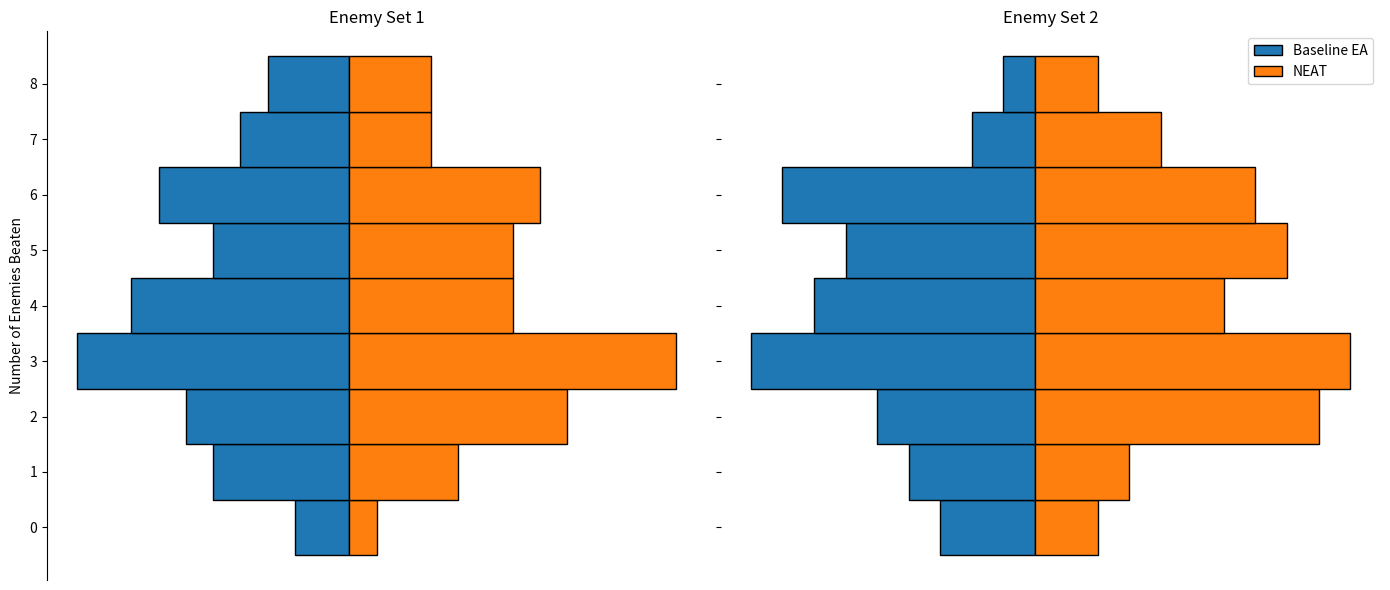

Generate this figure with matplotlib:
import matplotlib.pyplot as plt
import pandas as pd
import numpy as np

# Example DataFrame for two enemy sets
data = {
    'Algorithm': ['Baseline EA']*9 + ['NEAT']*9 + ['Baseline EA']*9 + ['NEAT']*9,
    'Enemies Beaten': [0, 1, 2, 3, 4, 5, 6, 7, 8] * 4,
    'Count': [2, 5, 6, 10, 8, 5, 7, 4, 3,   # Baseline EA, Enemy Set 1
              1, 4, 8, 12, 6, 6, 7, 3, 3,   # NEAT, Enemy Set 1
              3, 4, 5, 9, 7, 6, 8, 2, 1,   # Baseline EA, Enemy Set 2
              2, 3, 9, 10, 6, 8, 7, 4, 2]   # NEAT, Enemy Set 2
}

df = pd.DataFrame(data)

# Separate data for each enemy set
df_enemy_set_1 = df.iloc[:18]  # First 18 rows for Enemy Set 1
df_enemy_set_2 = df.iloc[18:]  # Last 18 rows for Enemy Set 2

# Bar width adjustment for touching bars (smaller height to remove gaps)
bar_width = 1.0  # Set to 1 for stacking bars

# Create figure and axes for two side-by-side plots
fig, (ax1, ax2) = plt.subplots(1, 2, figsize=(14, 6), sharey=True)

# Plot for Enemy Set 1 (left plot)
ax1.barh(df_enemy_set_1[df_enemy_set_1['Algorithm'] == 'Baseline EA']['Enemies Beaten'], 
         -df_enemy_set_1[df_enemy_set_1['Algorithm'] == 'Baseline EA']['Count'], 
         height=bar_width, color='tab:blue', edgecolor='black', label='Baseline EA')

ax1.barh(df_enemy_set_1[df_enemy_set_1['Algorithm'] == 'NEAT']['Enemies Beaten'], 
         df_enemy_set_1[df_enemy_set_1['Algorithm'] == 'NEAT']['Count'], 
         height=bar_width, color='tab:orange', edgecolor='black', label='NEAT')

ax1.set_title('Enemy Set 1')
# ax1.set_xlabel('Count of Runs')

# Remove spines (outlines) from the first plot
ax1.spines['top'].set_visible(False)
ax1.spines['right'].set_visible(False)
ax1.spines['bottom'].set_visible(False)

# Plot for Enemy Set 2 (right plot)
ax2.barh(df_enemy_set_2[df_enemy_set_2['Algorithm'] == 'Baseline EA']['Enemies Beaten'], 
         -df_enemy_set_2[df_enemy_set_2['Algorithm'] == 'Baseline EA']['Count'], 
         height=bar_width, color='tab:blue', edgecolor='black', label='Baseline EA')

ax2.barh(df_enemy_set_2[df_enemy_set_2['Algorithm'] == 'NEAT']['Enemies Beaten'], 
         df_enemy_set_2[df_enemy_set_2['Algorithm'] == 'NEAT']['Count'], 
         height=bar_width, color='tab:orange', edgecolor='black', label='NEAT')

ax2.set_title('Enemy Set 2')
# ax2.set_xlabel('Count of Runs')
ax2.set_xticks([])  # Remove x-axis ticks
ax2.set_xticklabels([])  # Remove x-axis tick labels
ax2.set_yticks([])  # Align y-axis ticks (shared y-axis)
ax2.set_yticklabels([])  # Hide the labels on the right plot's y-axis

# Remove spines (outlines) from the first plot
ax2.spines['top'].set_visible(False)
ax2.spines['right'].set_visible(False)
ax2.spines['left'].set_visible(False)
ax2.spines['bottom'].set_visible(False)

# Add legend only on the first plot
ax2.legend()

ax1.set_ylabel('Number of Enemies Beaten')
ax1.set_xticks([])  # Remove x-axis ticks
ax1.set_xticklabels([])  # Remove x-axis tick labels
ax1.set_yticks(np.arange(9))  # Align y-axis ticks
ax1.set_yticklabels(np.arange(9))

# Display the plots
plt.tight_layout()
plt.show()